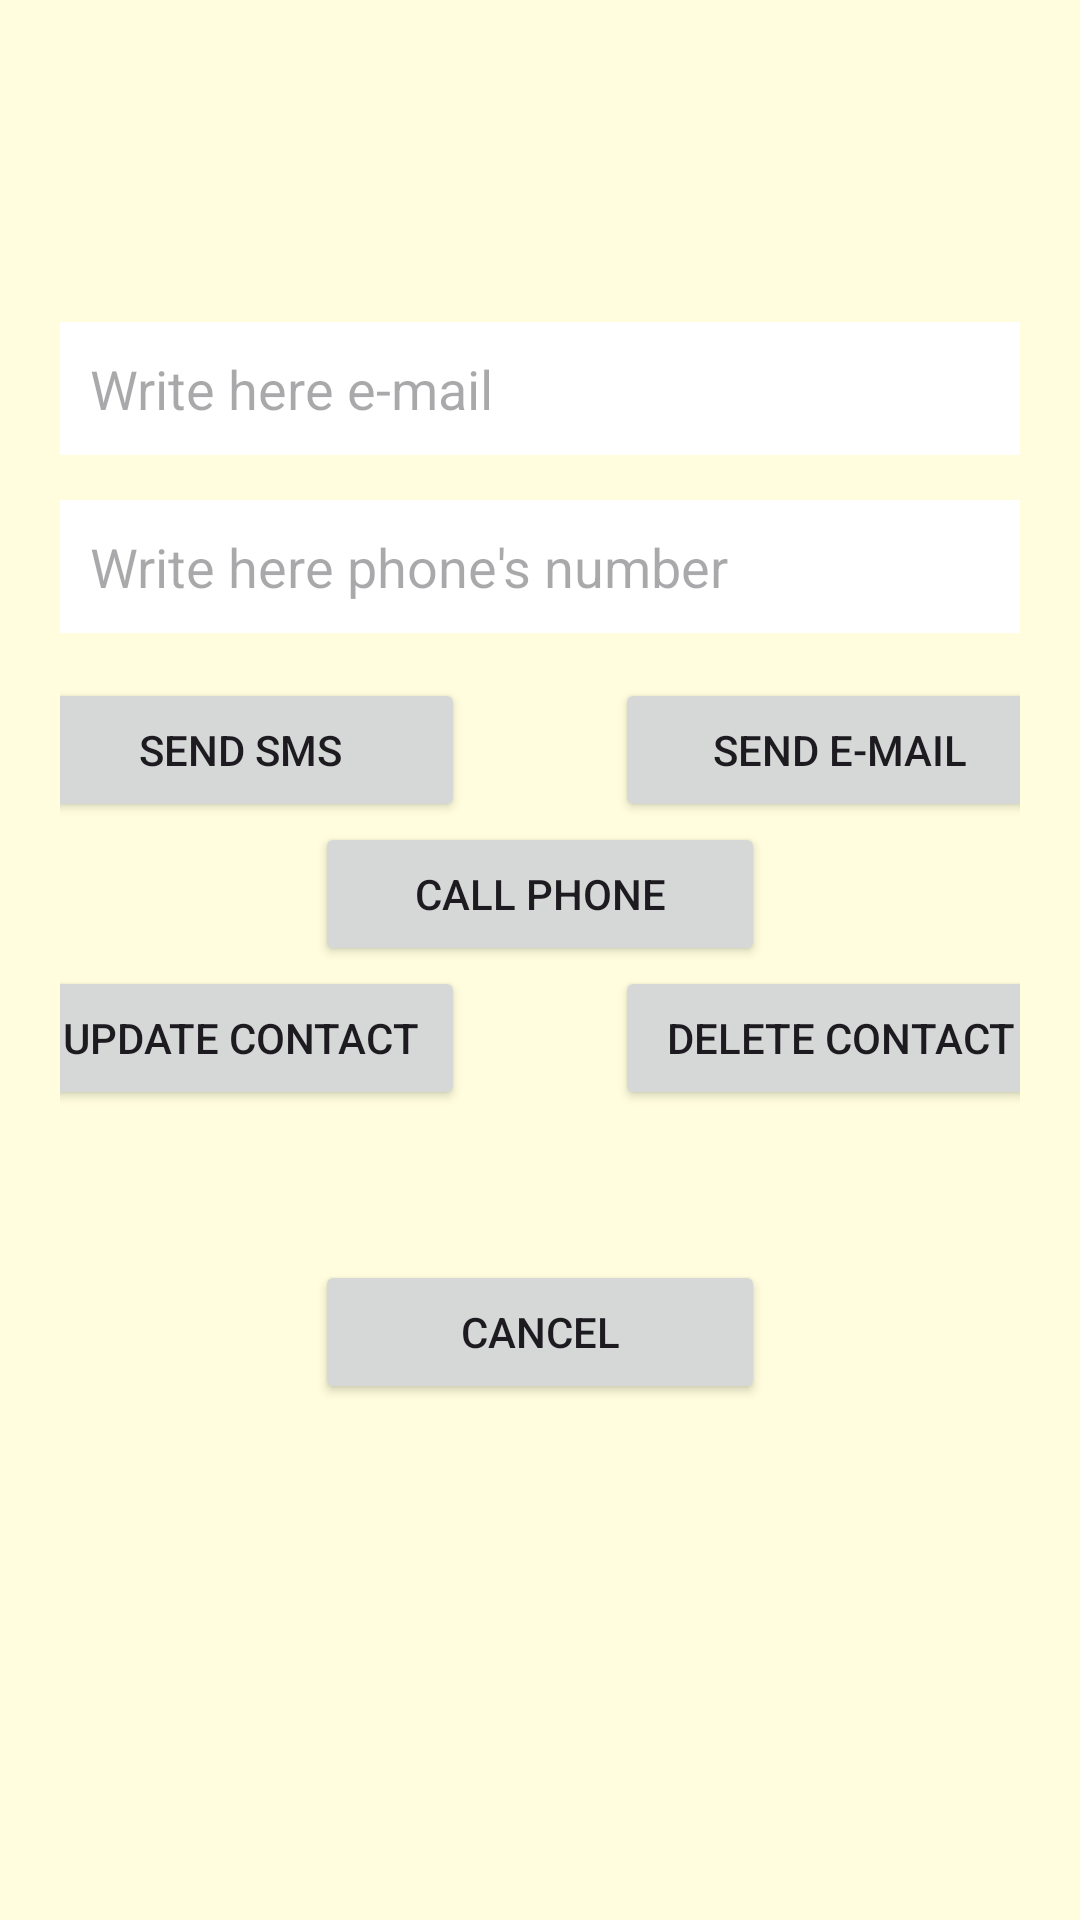

Write the Android layout XML for this screen, with the resource values it uses.
<!-- AndroidManifest.xml: application theme Theme.CustomDesignCollections -->
<!-- res/layout/mycontact_dialog.xml -->
<?xml version="1.0" encoding="utf-8"?>
<LinearLayout xmlns:android="http://schemas.android.com/apk/res/android"
    android:layout_width="match_parent"
    android:layout_height="match_parent"
    android:orientation="vertical"
    android:gravity="center_horizontal"
    android:background="#FFFDDD"
    android:padding="20dp">

    <TextView
        android:id="@+id/tvTitle"
        android:layout_width="wrap_content"
        android:layout_height="wrap_content"
        android:textSize="25sp"
        android:textColor="#673AB7"
        android:textStyle="bold"
        android:fontFamily="@font/jura"
        android:layout_marginBottom="20sp"/>

    <TextView
        android:id="@+id/tvMessage"
        android:layout_width="wrap_content"
        android:layout_height="wrap_content"
        android:textSize="25sp"
        android:textColor="#B16C07"
        android:fontFamily="@font/sansita"
        android:textStyle="bold"/>

    <EditText
        android:id="@+id/etEmail"
        android:layout_width="match_parent"
        android:layout_height="wrap_content"
        android:ems="10"
        android:background="#FFFFFF"
        android:padding="10dp"
        android:layout_marginBottom="15dp"
        android:hint="Write here e-mail"
        android:inputType="textEmailAddress" />

    <EditText
        android:id="@+id/etPhone"
        android:layout_width="match_parent"
        android:layout_height="wrap_content"
        android:ems="10"
        android:background="#FFFFFF"
        android:padding="10dp"
        android:layout_marginBottom="15dp"
        android:hint="Write here phone's number"
        android:inputType="phone" />

    <LinearLayout
        android:layout_width="match_parent"
        android:layout_height="wrap_content"
        android:orientation="horizontal"
        android:gravity="center">

        <Button
            android:id="@+id/bSendSMS"
            android:layout_width="150dp"
            android:layout_height="wrap_content"
            android:text="Send SMS" />

        <Button
            android:id="@+id/bSendEmail"
            android:layout_width="150dp"
            android:layout_height="wrap_content"
            android:layout_marginLeft="50dp"
            android:text="Send E-Mail" />
    </LinearLayout>

    <Button
        android:id="@+id/bCall"
        android:layout_width="150dp"
        android:layout_height="wrap_content"
        android:text="Call phone" />

    <LinearLayout
        android:layout_width="match_parent"
        android:layout_height="wrap_content"
        android:orientation="horizontal"
        android:gravity="center">

        <Button
            android:id="@+id/bUpdate"
            android:layout_width="150dp"
            android:layout_height="wrap_content"
            android:text="Update contact" />

        <Button
            android:id="@+id/bDelete"
            android:layout_width="150dp"
            android:layout_height="wrap_content"
            android:layout_marginLeft="50dp"
            android:text="Delete contact" />

    </LinearLayout>

    <Button
        android:id="@+id/bCancel"
        android:layout_width="150dp"
        android:layout_height="wrap_content"
        android:layout_marginTop="50dp"
        android:text="Cancel" />

</LinearLayout>
<!-- resources referenced by this layout -->
<resources>
  <style name="Theme.CustomDesignCollections" parent="Base.Theme.CustomDesignCollections" />
  <style name="Base.Theme.CustomDesignCollections" parent="Theme.Material3.DayNight">
          
          
      </style>
</resources>
